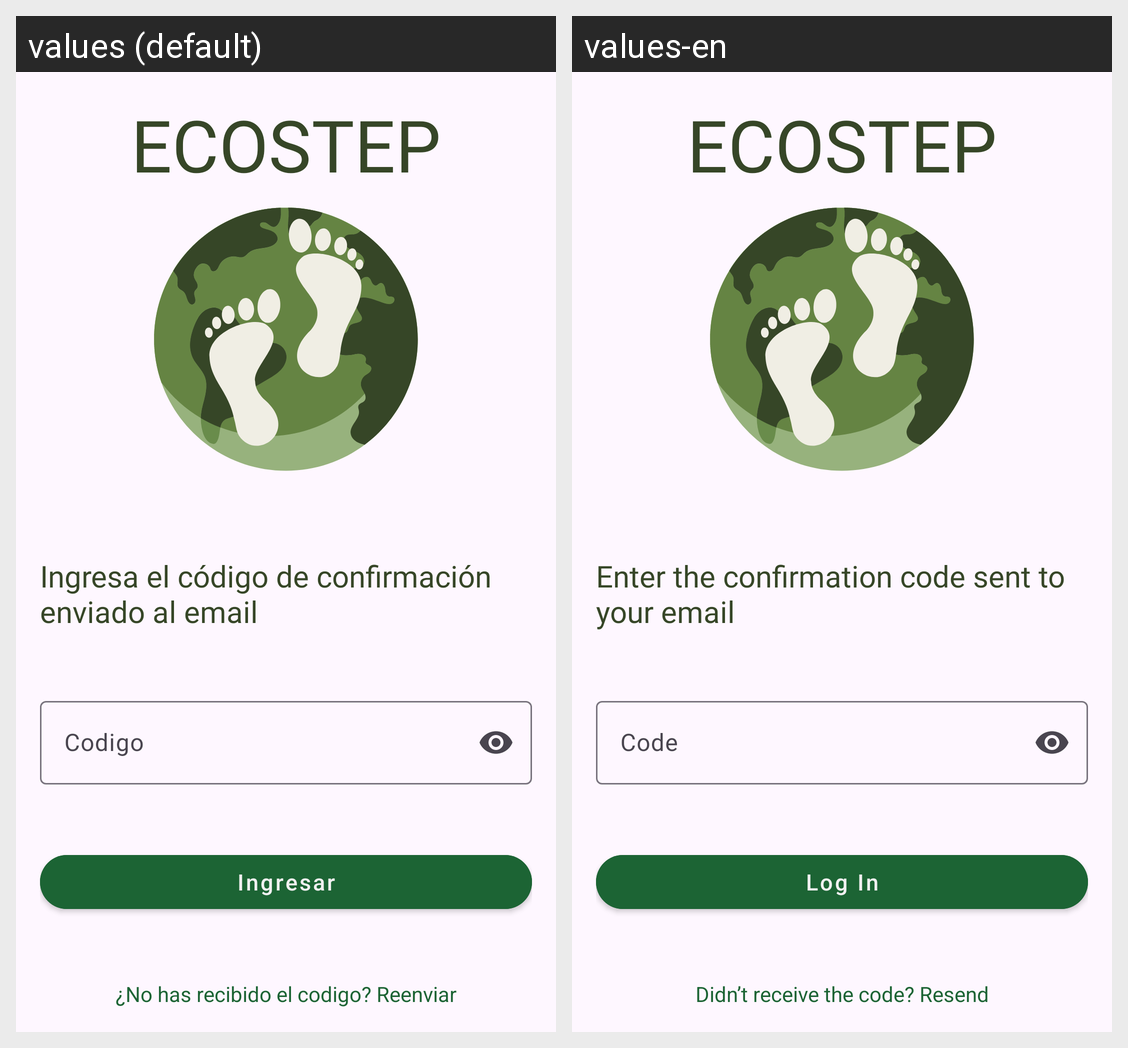

Locale-by-locale string values for the Android screen shown in this grid:
Android screen res/layout/activity_confirm_email.xml rendered under 2 locales, left to right: values (default), values-en. Device: Nexus 5 (rendered at 1080×1920; each locale shown at half size, 540×960, under a caption strip naming it); theme Theme.EcoStep.
Strings drawn on this screen, with the default value and each locale's value (text and hints the layout hard-codes, and strings that could not be matched under every locale, appear in the picture but are not listed):

insert_confirm_code
  values: Ingresa el código de confirmación enviado al email
  values-en: Enter the confirmation code sent to your email

code
  values: Codigo
  values-en: Code

btn_login
  values: Ingresar
  values-en: Log In

not_send_code
  values: ¿No has recibido el codigo? Reenviar
  values-en: Didn’t receive the code? Resend

title_ecostep
  values: ECOSTEP
  values-en: ECOSTEP
